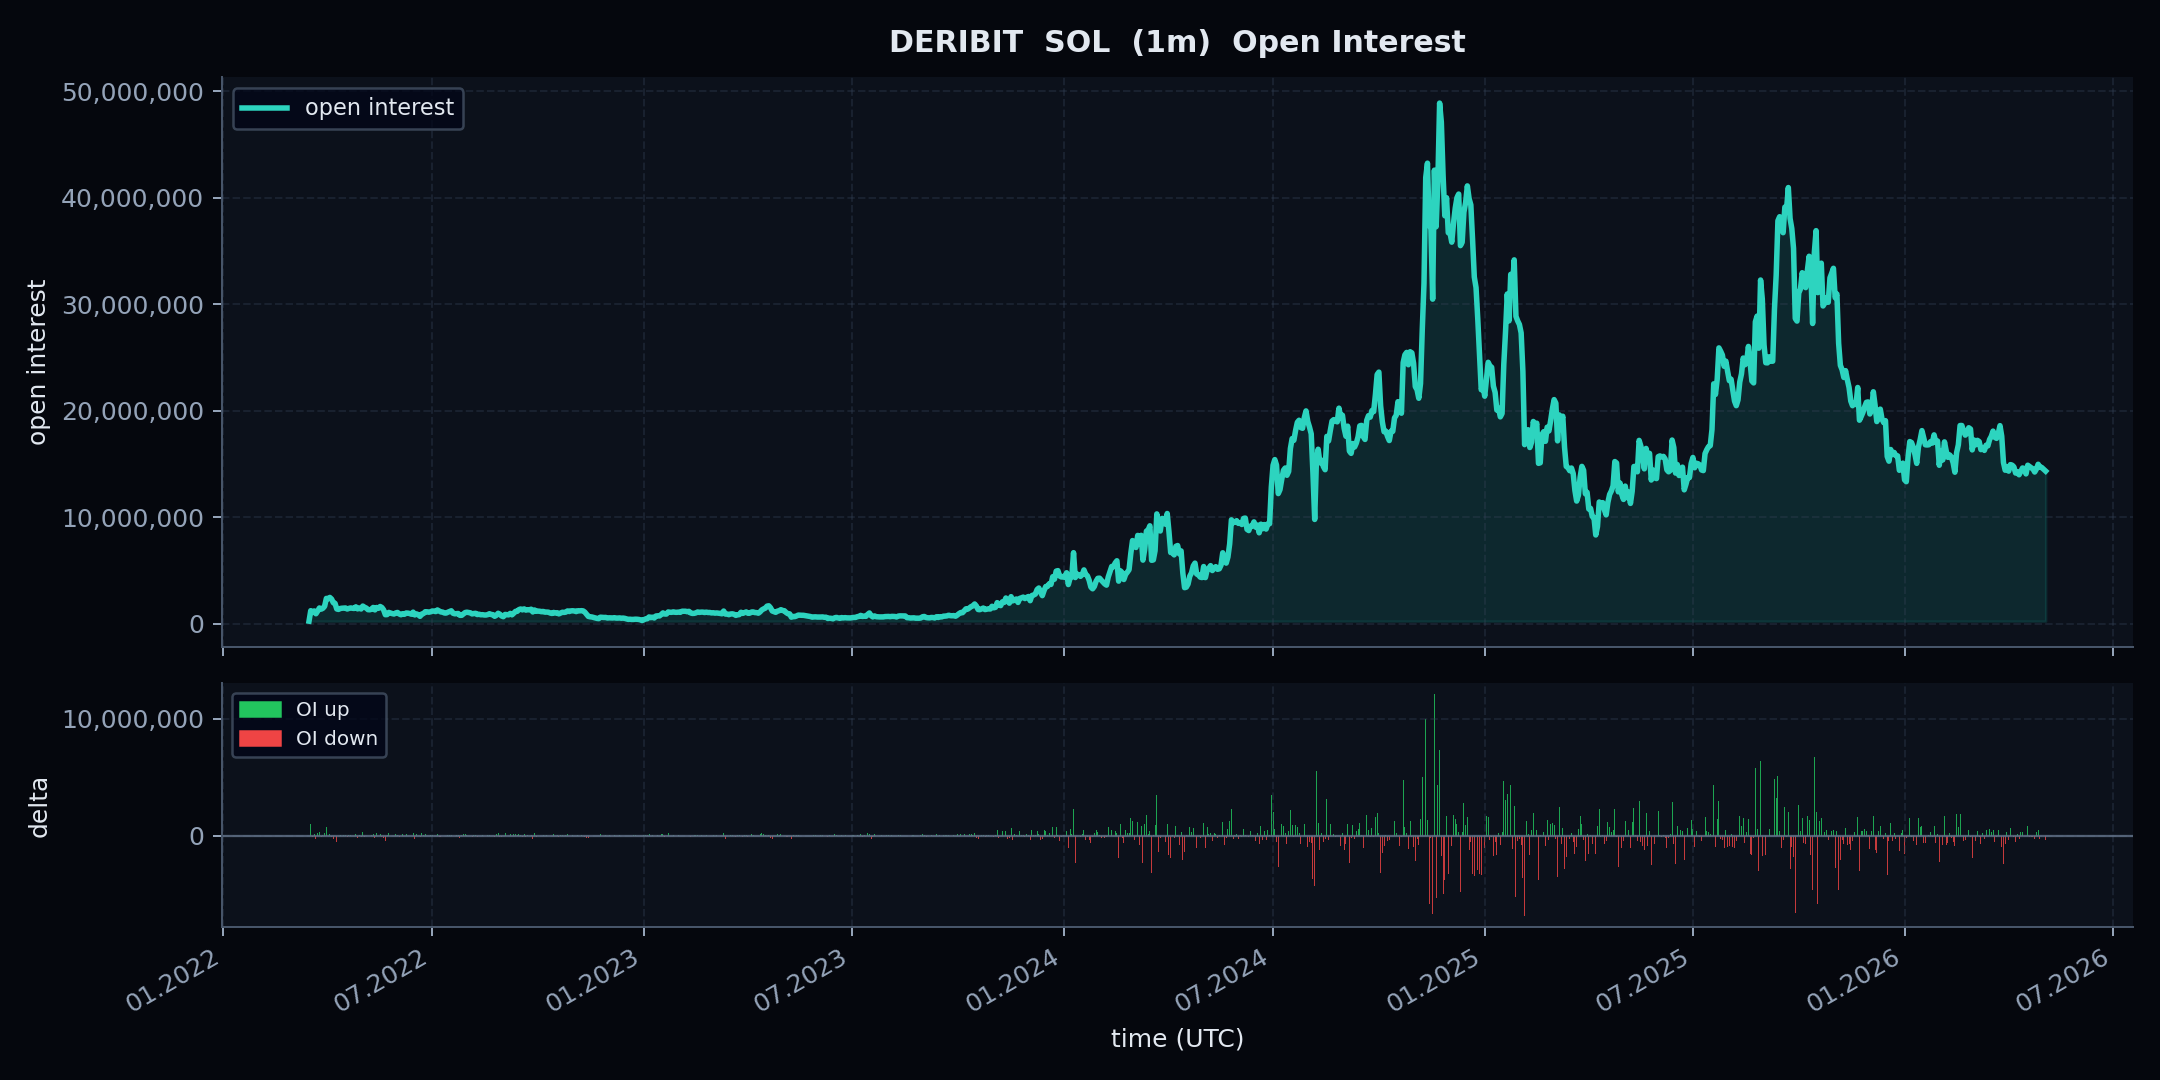

Data behind this chart, as committed beside it:
schema_version, dataset_type, exchange, symbol, instrument_type, event_time, ingested_at, run_id, source_endpoint, open_time, close_time, timeframe, open_interest, open_interest_value, oi_ffill, oi_is_observed, minutes_since_oi_observation
v1, oi_m1_feature, deribit, SOL-PERPETUAL, perp, 2024-07-12 09:07:00+00:00, 2026-05-03 15:24:28.883176+00:00, sample_20260503T152428883127Z, public_open_interest, 2024-07-12 09:07:00+00:00, 2024-07-12 09:07:59.999000+00:00, 1m, 13935505, 0.0, 13935505, False, 67
v1, oi_m1_feature, deribit, SOL-PERPETUAL, perp, 2023-03-07 23:48:00+00:00, 2026-05-03 15:24:28.883176+00:00, sample_20260503T152428883127Z, public_open_interest, 2023-03-07 23:48:00+00:00, 2023-03-07 23:48:59.999000+00:00, 1m, 1024273, 0.0, 1024273, False, 948
v1, oi_m1_feature, deribit, SOL-PERPETUAL, perp, 2025-10-01 02:40:00+00:00, 2026-05-03 15:24:28.883176+00:00, sample_20260503T152428883127Z, public_open_interest, 2025-10-01 02:40:00+00:00, 2025-10-01 02:40:59.999000+00:00, 1m, 31047027, 0.0, 31047027, False, 1120
v1, oi_m1_feature, deribit, SOL-PERPETUAL, perp, 2025-04-20 00:27:00+00:00, 2026-05-03 15:24:28.883176+00:00, sample_20260503T152428883127Z, public_open_interest, 2025-04-20 00:27:00+00:00, 2025-04-20 00:27:59.999000+00:00, 1m, 12139008, 0.0, 12139008, False, 987
v1, oi_m1_feature, deribit, SOL-PERPETUAL, perp, 2023-06-17 05:50:00+00:00, 2026-05-03 15:24:28.883176+00:00, sample_20260503T152428883127Z, public_open_interest, 2023-06-17 05:50:00+00:00, 2023-06-17 05:50:59.999000+00:00, 1m, 579763, 0.0, 579763, False, 1310
v1, oi_m1_feature, deribit, SOL-PERPETUAL, perp, 2025-07-30 07:42:00+00:00, 2026-05-03 15:24:28.883176+00:00, sample_20260503T152428883127Z, public_open_interest, 2025-07-30 07:42:00+00:00, 2025-07-30 07:42:59.999000+00:00, 1m, 24652248, 0.0, 24652248, False, 1422
v1, oi_m1_feature, deribit, SOL-PERPETUAL, perp, 2025-05-21 19:39:00+00:00, 2026-05-03 15:24:28.883176+00:00, sample_20260503T152428883127Z, public_open_interest, 2025-05-21 19:39:00+00:00, 2025-05-21 19:39:59.999000+00:00, 1m, 16828365, 0.0, 16828365, False, 699
v1, oi_m1_feature, deribit, SOL-PERPETUAL, perp, 2024-10-17 03:19:00+00:00, 2026-05-03 15:24:28.883176+00:00, sample_20260503T152428883127Z, public_open_interest, 2024-10-17 03:19:00+00:00, 2024-10-17 03:19:59.999000+00:00, 1m, 20435330, 0.0, 20435330, False, 1159
v1, oi_m1_feature, deribit, SOL-PERPETUAL, perp, 2024-09-26 11:11:00+00:00, 2026-05-03 15:24:28.883176+00:00, sample_20260503T152428883127Z, public_open_interest, 2024-09-26 11:11:00+00:00, 2024-09-26 11:11:59.999000+00:00, 1m, 19916952, 0.0, 19916952, False, 191
v1, oi_m1_feature, deribit, SOL-PERPETUAL, perp, 2022-12-18 13:18:00+00:00, 2026-05-03 15:24:28.883176+00:00, sample_20260503T152428883127Z, public_open_interest, 2022-12-18 13:18:00+00:00, 2022-12-18 13:18:59.999000+00:00, 1m, 408679, 0.0, 408679, False, 318
